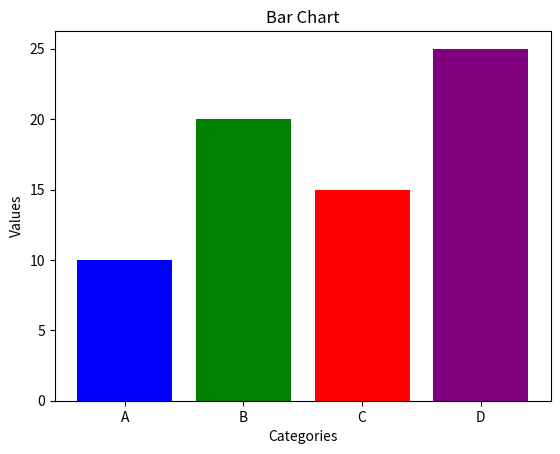

This figure's Python source:
import matplotlib.pyplot as plt
import seaborn as sns
categories = ['A', 'B', 'C', 'D']
values = [10, 20, 15, 25]

# Create bar chart
plt.bar(categories, values, color=['blue', 'green', 'red', 'purple'])
plt.xlabel("Categories")
plt.ylabel("Values")
plt.title("Bar Chart")
plt.show()